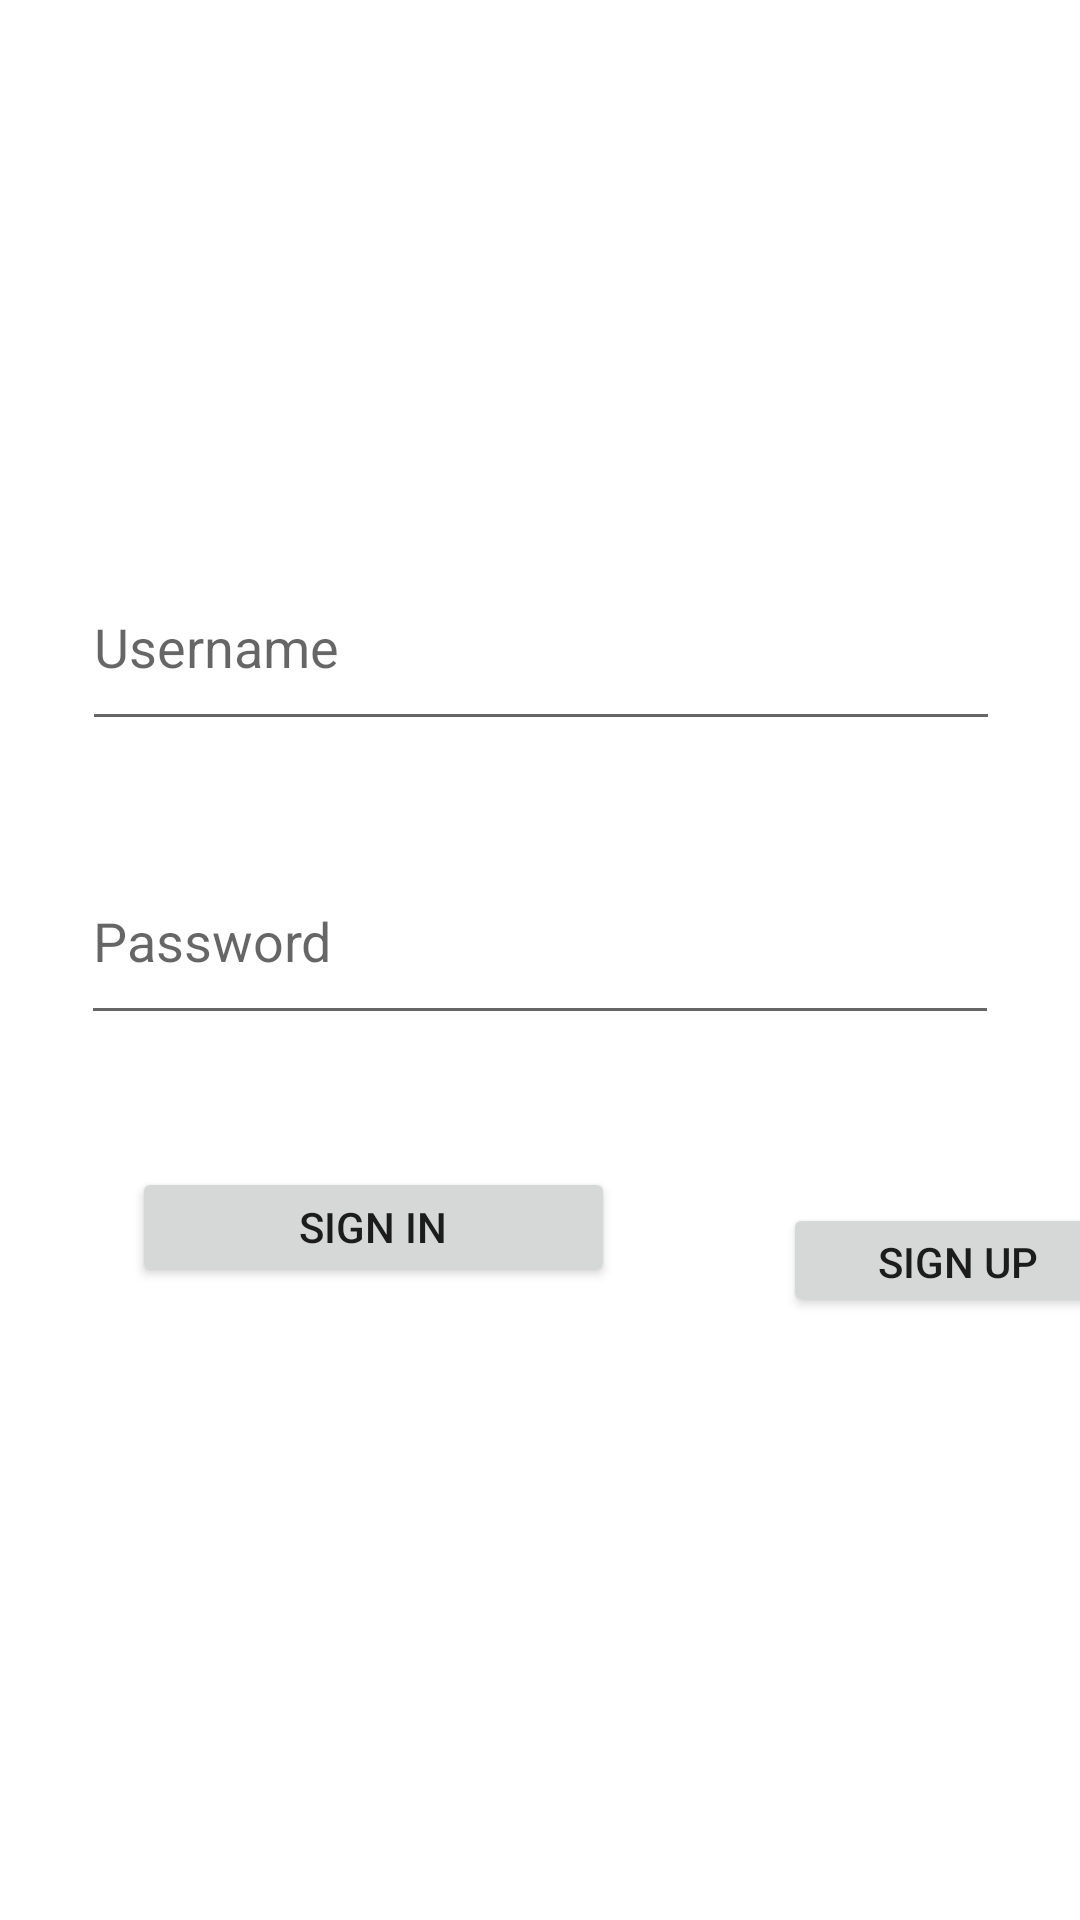

Write the Android layout XML for this screen, with the resource values it uses.
<!-- AndroidManifest.xml: application theme Theme.LayoutingKotlinDay -->
<!-- res/layout/constraint_layout.xml -->
<?xml version="1.0" encoding="utf-8"?>
<androidx.constraintlayout.widget.ConstraintLayout
    xmlns:android="http://schemas.android.com/apk/res/android"
    xmlns:app="http://schemas.android.com/apk/res-auto"
    xmlns:tools="http://schemas.android.com/tools"
    android:layout_width="match_parent"
    android:layout_height="match_parent">

    <ImageView
        android:id="@+id/imageView"
        android:layout_width="130dp"
        android:layout_height="89dp"
        android:layout_marginTop="56dp"
        app:layout_constraintEnd_toEndOf="parent"
        app:layout_constraintHorizontal_bias="0.498"
        app:layout_constraintStart_toStartOf="parent"
        app:layout_constraintTop_toTopOf="parent"
        app:srcCompat="@drawable/input" />

    <EditText
        android:id="@+id/editTextTextEmailAddress"
        android:layout_width="306dp"
        android:layout_height="66dp"
        android:layout_marginStart="32dp"
        android:layout_marginTop="36dp"
        android:layout_marginEnd="32dp"
        android:ems="10"
        android:hint="Username"
        android:inputType="textEmailAddress"
        app:layout_constraintEnd_toEndOf="parent"
        app:layout_constraintHorizontal_bias="0.487"
        app:layout_constraintStart_toStartOf="parent"
        app:layout_constraintTop_toBottomOf="@+id/imageView" />

    <EditText
        android:id="@+id/editTextTextPassword"
        android:layout_width="306dp"
        android:layout_height="66dp"
        android:layout_marginStart="32dp"
        android:layout_marginTop="32dp"
        android:layout_marginEnd="32dp"
        android:ems="10"
        android:hint="Password"
        android:inputType="textPassword"
        app:layout_constraintEnd_toEndOf="parent"
        app:layout_constraintStart_toStartOf="parent"
        app:layout_constraintTop_toBottomOf="@+id/editTextTextEmailAddress" />

    <Button
        android:id="@+id/button2"
        android:layout_width="161dp"
        android:layout_height="40dp"
        android:layout_marginStart="44dp"
        android:layout_marginTop="44dp"
        android:text="Sign In"
        app:layout_constraintStart_toStartOf="parent"
        app:layout_constraintTop_toBottomOf="@+id/editTextTextPassword" />

    <Button
        android:id="@+id/button3"
        android:layout_width="117dp"
        android:layout_height="38dp"
        android:layout_marginStart="56dp"
        android:layout_marginTop="56dp"
        android:text="sign up"
        app:layout_constraintStart_toEndOf="@+id/button2"
        app:layout_constraintTop_toBottomOf="@+id/editTextTextPassword" />

</androidx.constraintlayout.widget.ConstraintLayout>
<!-- resources referenced by this layout -->
<resources>
  <style name="Theme.LayoutingKotlinDay" parent="Theme.MaterialComponents.DayNight.DarkActionBar">
          
          <item name="colorPrimary">@color/purple_500</item>
          <item name="colorPrimaryVariant">@color/purple_700</item>
          <item name="colorOnPrimary">@color/white</item>
          
          <item name="colorSecondary">@color/teal_200</item>
          <item name="colorSecondaryVariant">@color/teal_700</item>
          <item name="colorOnSecondary">@color/black</item>
          
          <item name="android:statusBarColor" tools:targetApi="l">?attr/colorPrimaryVariant</item>
          
      </style>
  <!-- not gathered from this repository: default colours our renderer supplied (Android Studio template values) -->
  <color name="purple_500">#FF6200EE</color>
  <color name="purple_700">#FF3700B3</color>
  <color name="teal_200">#FF03DAC5</color>
  <color name="teal_700">#FF018786</color>
  <color name="black">#FF000000</color>
  <color name="white">#FFFFFFFF</color>
</resources>
